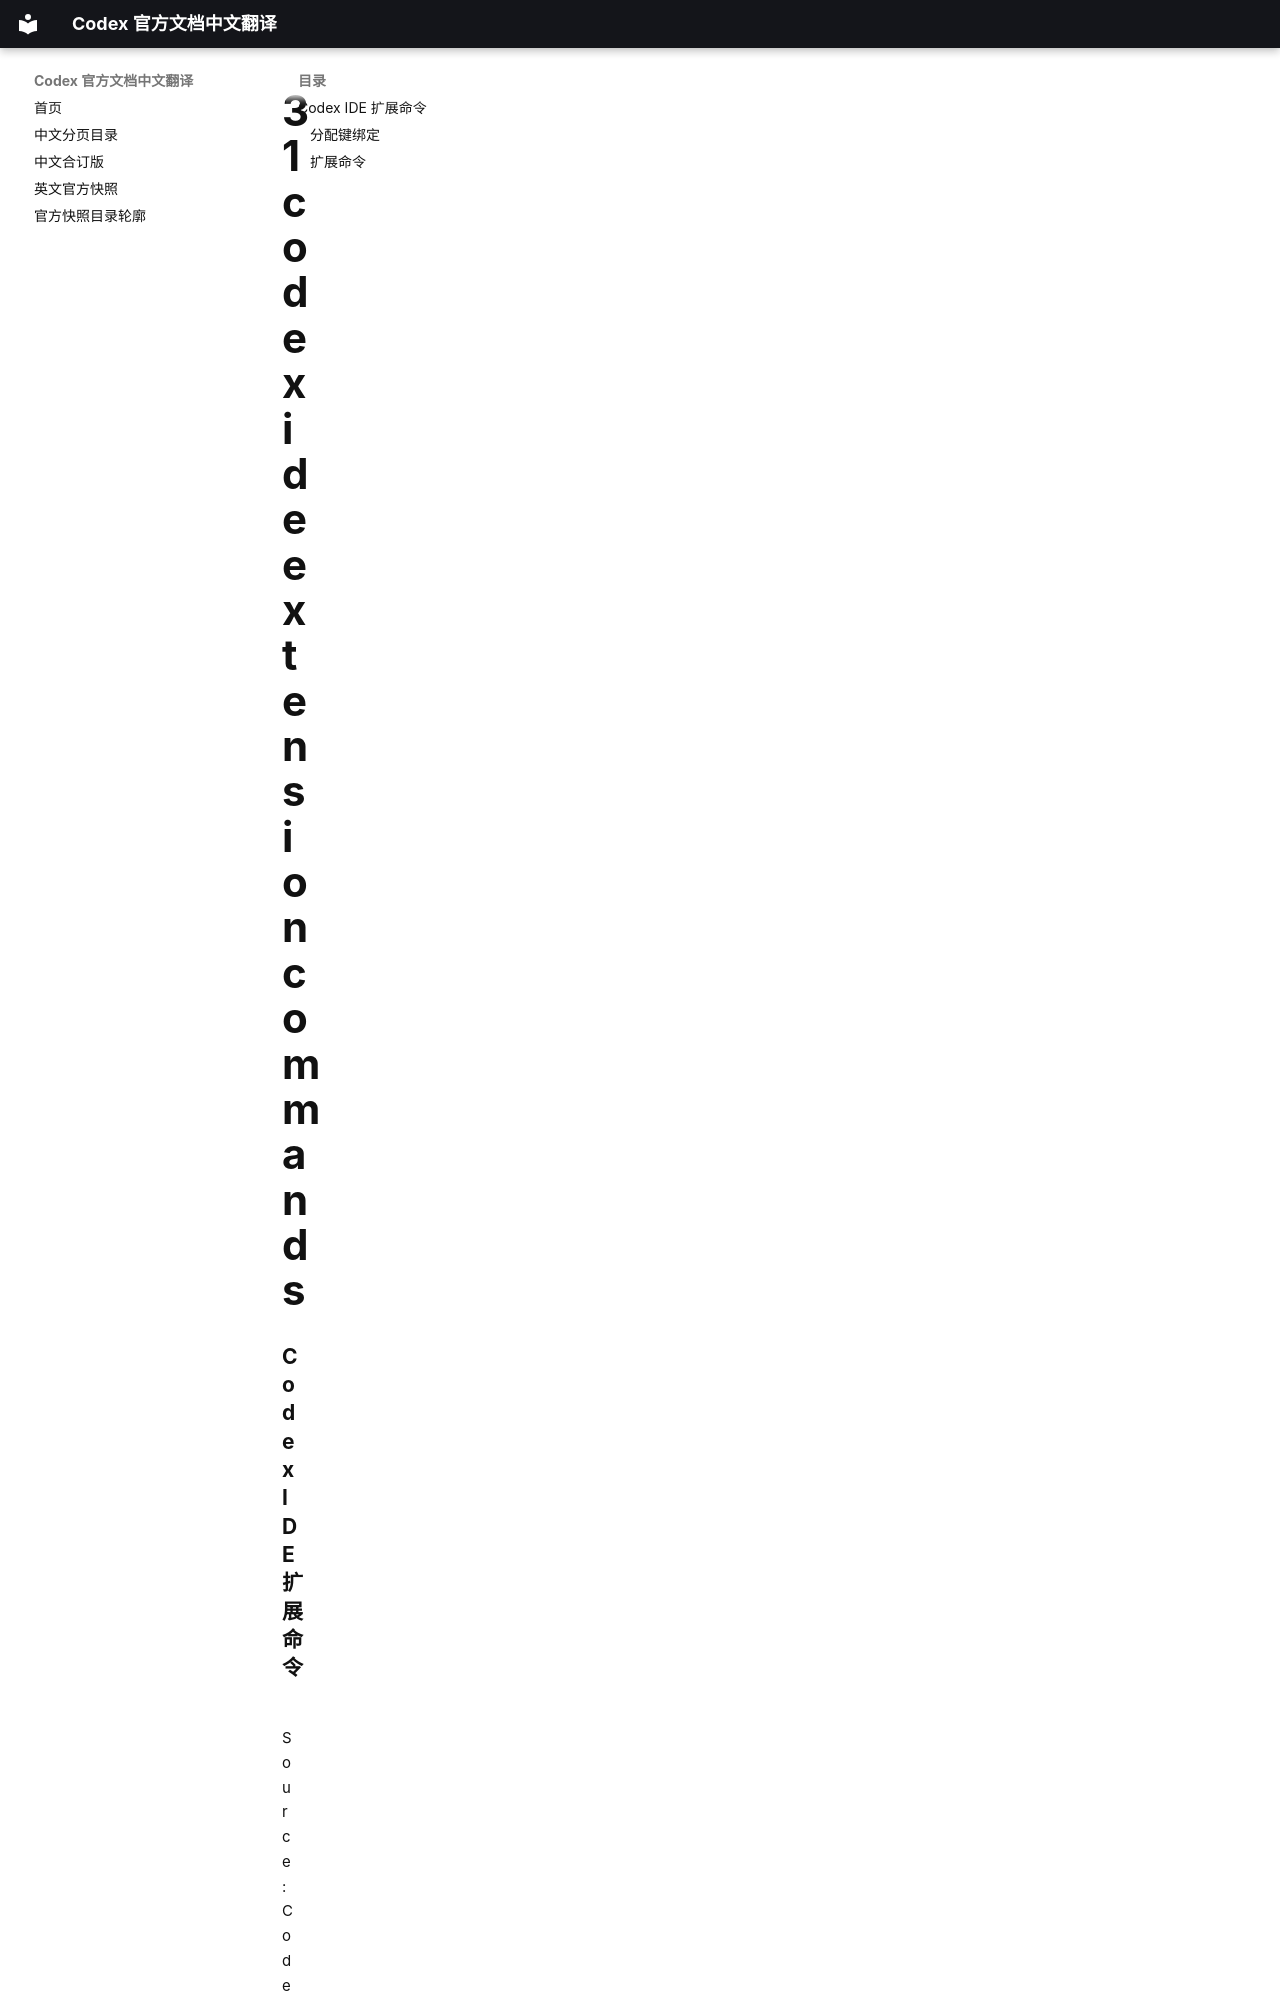

repository: ump90/codex_document · page: zh/pages/31-codex-ide-extension-commands/index.html · generator: mkdocs

### Codex IDE 扩展命令

Source: [Codex IDE extension commands](https://developers.openai.com/codex/ide/commands.md)

使用这些命令从 VS Code 命令面板控制 Codex。你也可以把它们绑定到键盘快捷键。

#### 分配键绑定

要为 Codex 命令分配或更改键绑定：

1. 打开命令面板（macOS 上为 **Cmd+Shift+P**，Windows/Linux 上为 **Ctrl+
